Image classification data set "brain_mri(clean_dataset)" (tuankiet050605/US-Plates-classification on GitHub). Class labels (4): glioma, meningioma, no tumor, pituitary tumor.

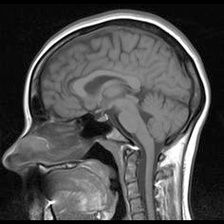
Label: no tumor

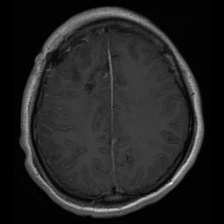
Label: glioma

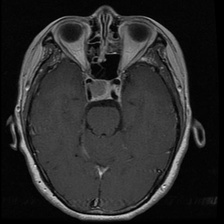
Label: pituitary tumor

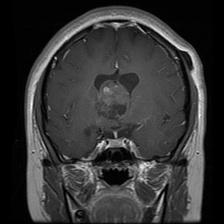
Label: glioma

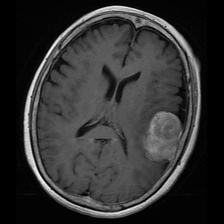
Label: meningioma

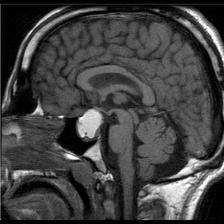
Label: pituitary tumor
